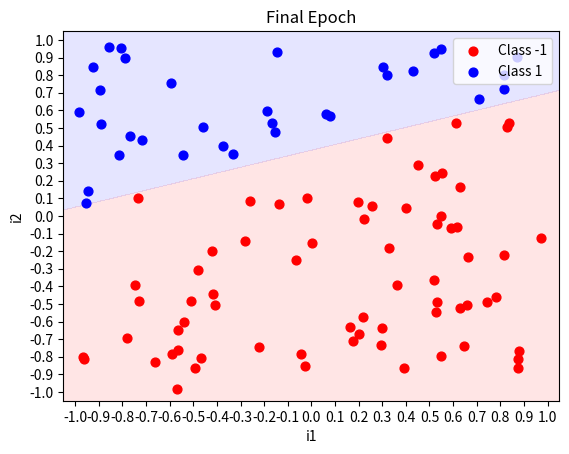

Source code (Python):
from __future__ import print_function
import matplotlib, sys
from matplotlib import pyplot as plt
import numpy as np

def classifyTrainingPoint(trainingPoints, line):
	#	Checking to see which classification do the training points
	#	fall under.
	slope = line[0]
	b = line[1]

	for trainingPoint in trainingPoints:
		x1_Given = trainingPoint[1]
		x2_Given = trainingPoint[2]
		x2_Calculated = (x1_Given * slope) + b
		if x2_Calculated < x2_Given:
			trainingPoint[3] = 1.0
		else:
			trainingPoint[3] = 0.0

def genLine():
	x1, y1 = np.random.uniform(-1, 1, 2)	#	First point
	x2, y2 = np.random.uniform(-1, 1, 2)	#	Second point

	#	Taking the form of y = mx + b... Calculating.
	m = (y2 - y1) / (x2 - x1)
	b = y1 - (m * x1)

	#	Plotting line
	#hor = np.linspace(-1,1)
	#xs = [x1, x2]
	#ys = [y1, y2]
	#c1s = plt.scatter(xs,ys,s=40.0,c='g')
	#plt.plot(hor,m*hor + b, label='Division')

	y = [m, b]
	return y

def genData(trainingPoints = 10):
	dataSet = []
	for i in range(trainingPoints):
		trainingPoint = [0.00, 0.00, 0.00, 0.00]
		trainingPoint[0] = 1.00		# Bias
		x1, x2 = np.random.uniform(-1, 1, 2)
		trainingPoint[1] = x1		# x1
		trainingPoint[2] = x2		# x2
		trainingPoint[3] = 0.0		# y output initialized to 0
		dataSet.append(trainingPoint)

	return dataSet

def plot(matrix, weights = None, title = "Prediction Matrix"):

	if len(matrix[0])==3: # if 1D inputs, excluding bias and ys
		fig,ax = plt.subplots()
		ax.set_title(title)
		ax.set_xlabel("i1")
		ax.set_ylabel("Classifications")

		if weights!=None:
			y_min=-1.1
			y_max=1.1
			x_min=-1.1
			x_max=1.1
			y_res=0.001
			x_res=0.001
			ys=np.arange(y_min,y_max,y_res)
			xs=np.arange(x_min,x_max,x_res)
			zs=[]
			for cur_y in np.arange(y_min,y_max,y_res):
				for cur_x in np.arange(x_min,x_max,x_res):
					zs.append(predict([1.0,cur_x],weights))
			xs,ys=np.meshgrid(xs,ys)
			zs=np.array(zs)
			zs = zs.reshape(xs.shape)
			cp=plt.contourf(xs,ys,zs,levels=[-1,-0.0001,0,1],colors=('b','r'),alpha=0.1)

		c1_data=[[],[]]
		c0_data=[[],[]]

		for i in range(len(matrix)):
			cur_i1 = matrix[i][1]
			cur_y  = matrix[i][-1]

			if cur_y==1:
				c1_data[0].append(cur_i1)
				c1_data[1].append(1.0)
			else:
				c0_data[0].append(cur_i1)
				c0_data[1].append(0.0)

		plt.xticks(np.arange(x_min,x_max,0.1))
		plt.yticks(np.arange(y_min,y_max,0.1))
		plt.xlim(-1.05,1.05)
		plt.ylim(-1.05,1.05)

		c0s = plt.scatter(c0_data[0],c0_data[1],s=40.0,c='r',label='Class -1')
		c1s = plt.scatter(c1_data[0],c1_data[1],s=40.0,c='b',label='Class 1')

		plt.legend(fontsize=10,loc=1)
		plt.show()
		return

	if len(matrix[0])==4: # if 2D inputs, excluding bias and ys
		fig,ax = plt.subplots()
		ax.set_title(title)
		ax.set_xlabel("i1")
		ax.set_ylabel("i2")

		if weights!=None:
			map_min=-1.1
			map_max=1.1
			y_res=0.001
			x_res=0.001
			ys=np.arange(map_min,map_max,y_res)
			xs=np.arange(map_min,map_max,x_res)
			zs=[]
			for cur_y in np.arange(map_min,map_max,y_res):
				for cur_x in np.arange(map_min,map_max,x_res):
					zs.append(predict([1.0,cur_x,cur_y],weights))
			xs,ys=np.meshgrid(xs,ys)
			zs=np.array(zs)
			zs = zs.reshape(xs.shape)
			cp=plt.contourf(xs,ys,zs,levels=[-1,-0.0001,0,1],colors=('b','r'),alpha=0.1)

		c1_data=[[],[]]
		c0_data=[[],[]]
		for i in range(len(matrix)):
			cur_i1 = matrix[i][1]
			cur_i2 = matrix[i][2]
			cur_y  = matrix[i][-1]
			if cur_y==1:
				c1_data[0].append(cur_i1)
				c1_data[1].append(cur_i2)
			else:
				c0_data[0].append(cur_i1)
				c0_data[1].append(cur_i2)

		plt.xticks(np.arange(-1.1,1.1,0.1))
		plt.yticks(np.arange(-1.1,1.1,0.1))
		plt.xlim(-1.05,1.05)
		plt.ylim(-1.05,1.05)

		c0s = plt.scatter(c0_data[0],c0_data[1],s=40.0,c='r',label='Class -1')
		c1s = plt.scatter(c1_data[0],c1_data[1],s=40.0,c='b',label='Class 1')

		plt.legend(fontsize=10,loc=1)
		plt.show()
		return

	print("Matrix dimensions not covered.")

def predict(inputs, weights):
	threshold = 0.0
	total_activation = 0.0

	for input,weight in zip(inputs,weights):
		total_activation += input*weight
	return 1.0 if total_activation >= threshold else 0.0

#   Calculate prediction accuracy, providad inputs
#   and associated weights...
def accuracy(matrix, weights):
	num_correct = 0.0
	preds = []

	for i in range(len(matrix)):
		# get predicted classification
		pred = predict(matrix[i][:-1], weights)
		preds.append(pred)
		# check if prediction is accurate
		if pred == matrix[i][-1]: num_correct += 1.0

	print("Predictions:", preds)
	# return overall prediction accuracy
	return num_correct/float(len(matrix))

#   Train the perceptron on the data found in the Matrix
#   trained weights are returned at the end of the function
def train_weights(matrix, weights, nb_epoch = 10, l_rate = 1.0,
			do_plot = False, stop_early = True, verbose = True):
	# iterate for the number of epochs requested
	for epoch in range(nb_epoch):
		# calculate the current accuracy
		cur_acc = accuracy(matrix, weights)
		# print out information
		print("\nEpoch %d \nWeights: " %epoch, weights)
		print("Accuracy: ", cur_acc)

		# check if we are finished training
		if cur_acc == 1.0 and stop_early: break

		# check if we should plot the current results
		if do_plot: plot(matrix, weights, title = "Epoch %d" %epoch)

		for i in range(len(matrix)):
			# calculate Prediction
			prediction = predict(matrix[i][:-1], weights)
			# calculate error
			error = matrix[i][-1] - prediction

			#if error != 0:
			if verbose:
				print("Training on data at index %d..." %i)

			for j in range(len(weights)):
				if verbose:
					sys.stdout.write("\tWeight[%d]: %0.5f --> " %(j,weights[j]))

				weights[j] = weights[j] + (l_rate * error * matrix[i][j])

				if verbose:
					sys.stdout.write("%0.5f\n" %weights[j])

	# plot out the final results
	plot(matrix, weights, title = "Final Epoch")
	return epoch

def main():
	#	This is in case the experiment needs to be run multiple times
	loops = range(1)
	iterations = len(loops)
	sum = 0

	for test in loops:
		#	Generating data
		data = genData(100)
		classifLine = genLine()
		classifyTrainingPoint(data, classifLine)
		weights	= [0.00, 0.00, 0.00]

		#	Executing algorithm
		iteration = train_weights(data, weights = weights, nb_epoch = 10000, l_rate = 1.0,
					do_plot = False, stop_early = True, verbose = False)

		sum += iteration

	avg = sum / iterations

	print("It took %d iterations on average" %avg)

if __name__ == '__main__':
	main()
